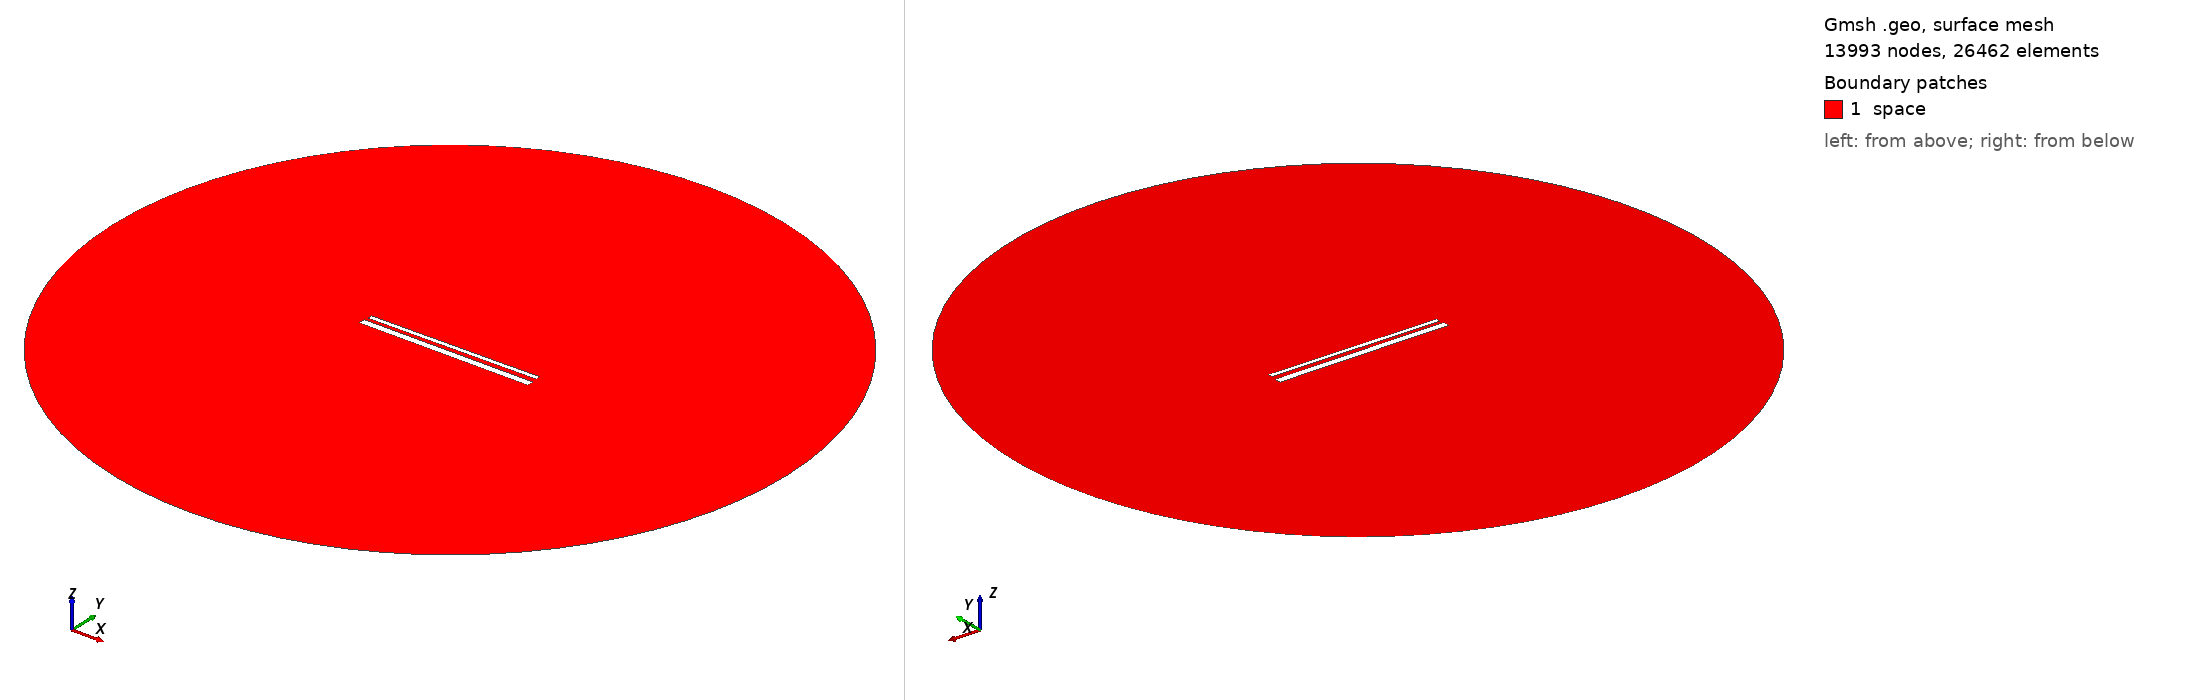

Gmsh geometry script, surface-meshed: 13993 nodes, 26462 surface elements. Boundary patches (legend numbers): 1 space. Left view from above one corner, right view from below the opposite corner. Legend entries are the model's physical surfaces. The drawing asked Gmsh for element sizes between 1% and 20% of the model's largest extent; the script's own settings can give other sizes.

=== 853.geo (drawn) ===
// Set the geometry kernel
SetFactory("OpenCASCADE");

//---------------------------------------
// Rectangles
//---------------------------------------

// Rectangle 1 (top)
Point(1) = {-49.455555555555556, 1.572222222222222, 0, 1.0};
Point(2) = {49.455555555555556, 1.572222222222222, 0, 1.0};
Point(3) = {49.455555555555556, 4.483333333333333, 0, 1.0};
Point(4) = {-49.455555555555556, 4.483333333333333, 0, 1.0};

Line(1) = {1, 2};
Line(2) = {2, 3};
Line(3) = {3, 4};
Line(4) = {4, 1};

Line Loop(1) = {1, 2, 3, 4};
Plane Surface(1) = {1};

Rotate { {0, 0, 1}, {0,  1.0277777777777777,  0}, 0.01 } {
  Surface{1};
}

// Rectangle 2 (bottom)
Point(5) = {-50,-1.0277777777777777, 0, 1.0};
Point(6) = { 50,-1.0277777777777777, 0, 1.0};
Point(7) = { 50,-5.027777777777778, 0, 1.0};
Point(8) = {-50,-5.027777777777778, 0, 1.0};

Line(5) = {5, 6};
Line(6) = {6, 7};
Line(7) = {7, 8};
Line(8) = {8, 5};

Line Loop(2) = {5, 6, 7, 8};
Plane Surface(2) = {2}; 


//---------------------------------------
// Circle
//---------------------------------------

// Define points
Point(9) = {0, 0, 0};        // Center
Point(10) = {200, 0, 0};     // Start point
Point(11) = {0, 200, 0};     // 90 degrees
Point(12) = {-200, 0, 0};    // 180 degrees
Point(13) = {0, -200, 0};    // 270 degrees

// Define circle arcs (each needs start, center, end)
Circle(9) = {10, 9, 11};
Circle(10) = {11, 9, 12};
Circle(11) = {12, 9, 13};
Circle(12) = {13, 9, 10};

// Define curve loop and surface if needed
Curve Loop(3) = {9, 10, 11, 12};
Surface(3) = {3};

// Subtract Rectangles from Circle
BooleanDifference{ Surface{3}; Delete; }{ Surface{1}; Surface{2}; Delete; }

//---------------------------------------
// Transfinite Lines and Surface
//---------------------------------------
r = 7;
Transfinite Line {1, 3} = 50*r Using Progression 1;
Transfinite Line {2, 4} = 2*r Using Progression 1;
Transfinite Line {5, 7} = 50*r Using Progression 1;
Transfinite Line {6, 8} = 2*r Using Progression 1;
Transfinite Line {9, 10, 11, 12} = 20 Using Progression 1;

//---------------------------------------
// Define Physical Groups
//---------------------------------------                

//--- Physical Curves
// Physical groups for boundaries
Physical Line("force_segment", 10) = {1};
Physical Line("upper_plate", 11) = {2, 3, 4};
Physical Line("lower_plate", 12) = {5, 6, 7, 8};
Physical Line("boundary", 20) = {9, 10, 11, 12};

//--- Physical Surfaces
Physical Surface("space", 30) = {3};

//---------------------------------------
// 6. Generate the Mesh
//---------------------------------------
Mesh 2;  // 2D mesh generation
